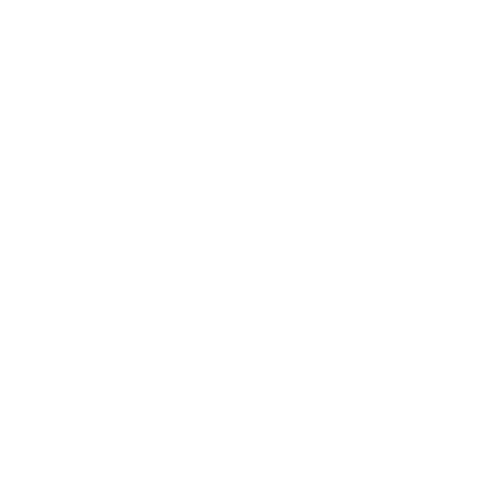
t = 0.00 s
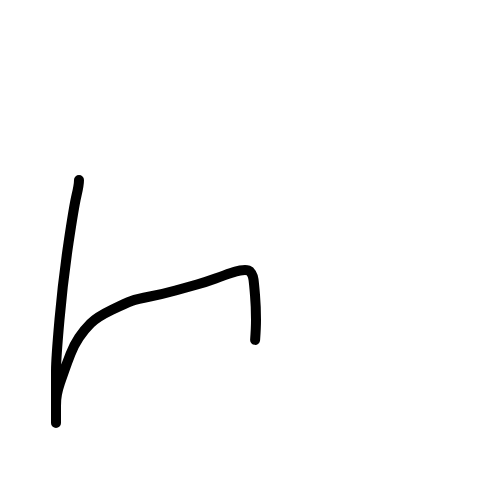
t = 0.47 s
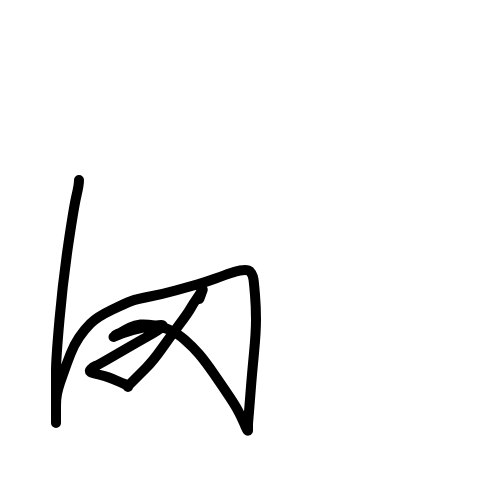
t = 0.94 s
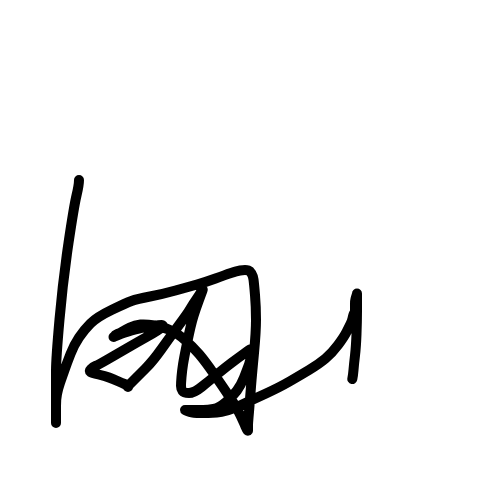
t = 1.42 s
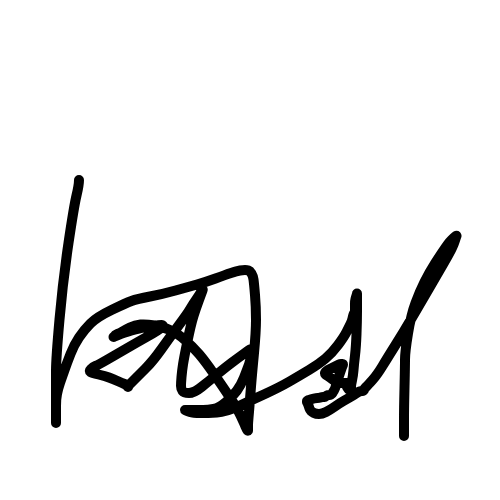
t = 1.89 s
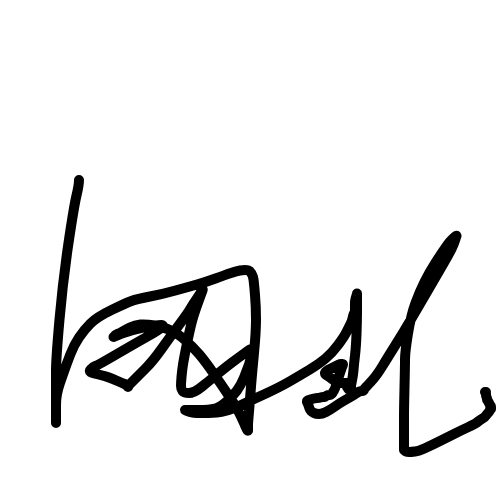
t = 2.00 s

The animated SVG that drew these frames (rendered in a browser with its animation timeline set to each time). Animation: 2 CSS @keyframes rules; one cycle of 2.00 s.

<svg xmlns="http://www.w3.org/2000/svg" width="500" height="500" style="">
      <g style="fill:none;stroke:#000000;stroke-width:10;stroke-linecap:round;stroke-linejoin:round;">
      <path d="M79,180 Q79,185, 76.5,195.5 Q74,206, 68.5,243 Q63,280, 59.5,319.5 Q56,359, 56,371 Q56,383, 56,393 Q56,403, 56,410.5 Q56,418, 56,420 Q56,422, 56,422.5 Q56,423, 56,423 Q56,423, 56,423 Q56,423, 56,421 Q56,419, 56,416 Q56,413, 56,406 Q56,399, 57,394 Q58,389, 60,383 Q62,377, 64.5,370 Q67,363, 70.5,354 Q74,345, 79,337.5 Q84,330, 90.5,323.5 Q97,317, 111.5,310 Q126,303, 131.5,301 Q137,299, 150,296.5 Q163,294, 175.5,290.5 Q188,287, 197,284.5 Q206,282, 215.5,278.5 Q225,275, 231,273 Q237,271, 240,270.5 Q243,270, 245,270 Q247,270, 248.5,270.5 Q250,271, 251.5,273.5 Q253,276, 253.5,279.5 Q254,283, 255,295 Q256,307, 256,319.5 Q256,332, 254,353 Q252,374, 251,386.5 Q250,399, 249.5,405.5 Q249,412, 248.5,417.5 Q248,423, 248,425.5 Q248,428, 248,428.5 Q248,429, 248,429.5 Q248,430, 248,430 Q248,430, 248,430 Q248,430, 248,430.5 Q248,431, 247.5,430.5 Q247,430, 245.5,426.5 Q244,423, 240.5,415.5 Q237,408, 230,397.5 Q223,387, 214,374 Q205,361, 199,354 Q193,347, 185,340 Q177,333, 170,330 Q163,327, 154.5,325.5 Q146,324, 140.5,324.5 Q135,325, 130,327.5 Q125,330, 122.5,331.5 Q120,333, 117.5,334 Q115,335, 114.5,336 Q114,337, 113.5,337 Q113,337, 113.5,337 Q114,337, 118.5,335 Q123,333, 131.5,330.5 Q140,328, 144.5,327.5 Q149,327, 154,326 Q159,325, 161.5,325 Q164,325, 161.5,327.5 Q159,330, 147.5,336.5 Q136,343, 126.5,348.5 Q117,354, 107.5,359.5 Q98,365, 95.5,366 Q93,367, 91,369 Q89,371, 90.5,372 Q92,373, 98.5,374.5 Q105,376, 109,377.5 Q113,379, 117.5,381 Q122,383, 124.5,384 Q127,385, 127,385.5 Q127,386, 127.5,386.5 Q128,387, 128,387 Q128,387, 128.5,386 Q129,385, 133.5,380.5 Q138,376, 145.5,368.5 Q153,361, 161.5,349 Q170,337, 179,325 Q188,313, 190.5,308.5 Q193,304, 196.5,299 Q200,294, 201,292 Q202,290, 202.5,289.5 Q203,289, 202.5,290.5 Q202,292, 199,300 Q196,308, 193.5,316 Q191,324, 187.5,341 Q184,358, 183,364.5 Q182,371, 181.5,377 Q181,383, 181,386 Q181,389, 182.5,391 Q184,393, 189,393 Q194,393, 201.5,387 Q209,381, 217.5,374 Q226,367, 232,362.5 Q238,358, 241.5,355.5 Q245,353, 247,351.5 Q249,350, 250,349.5 Q251,349, 251,354 Q251,359, 249,364.5 Q247,370, 244,377.5 Q241,385, 237,390.5 Q233,396, 226,402 Q219,408, 213.5,409 Q208,410, 203,410 Q198,410, 194.5,410 Q191,410, 188.5,410 Q186,410, 185.5,410 Q185,410, 185,410 Q185,410, 185,410 Q185,410, 186,410.5 Q187,411, 190,412 Q193,413, 200.5,413 Q208,413, 217,412.5 Q226,412, 239,406 Q252,400, 266,393.5 Q280,387, 289.5,381.5 Q299,376, 309,370 Q319,364, 325.5,358.5 Q332,353, 338,345 Q344,337, 346.5,332 Q349,327, 350.5,324 Q352,321, 352.5,318.5 Q353,316, 353.5,314.5 Q354,313, 354.5,312.5 Q355,312, 355,311.5 Q355,311, 355,309 Q355,307, 355,304 Q355,301, 355.5,299 Q356,297, 356.5,295.5 Q357,294, 357,293.5 Q357,293, 357,297 Q357,301, 357,311 Q357,321, 356.5,334 Q356,347, 355,355.5 Q354,364, 353.5,370 Q353,376, 352,380.5 Q351,385, 351,387 Q351,389, 350.5,389.5 Q350,390, 350,390 Q350,390, 349.5,390 Q349,390, 348,388.5 Q347,387, 347,387 Q347,387, 347,386 Q347,385, 346.5,384 Q346,383, 346,383 Q346,383, 346.5,383 Q347,383, 347.5,383 Q348,383, 348,383 Q348,383, 348.5,383 Q349,383, 348.5,383 Q348,383, 347.5,383 Q347,383, 345.5,383 Q344,383, 342.5,383 Q341,383, 338,382 Q335,381, 333.5,380 Q332,379, 330,377.5 Q328,376, 327,375.5 Q326,375, 325.5,374.5 Q325,374, 325,373.5 Q325,373, 325,373 Q325,373, 325.5,372 Q326,371, 330,369 Q334,367, 336,366 Q338,365, 339,364.5 Q340,364, 341,364 Q342,364, 342.5,364 Q343,364, 343,364.5 Q343,365, 342.5,366 Q342,367, 340.5,371.5 Q339,376, 338,379 Q337,382, 336,385.5 Q335,389, 334,390.5 Q333,392, 332.5,393 Q332,394, 331,394.5 Q330,395, 329.5,395 Q329,395, 328.5,395 Q328,395, 327,395.5 Q326,396, 325.5,396.5 Q325,397, 324.5,397 Q324,397, 324,397 Q324,397, 323,397 Q322,397, 320.5,397.5 Q319,398, 317.5,398 Q316,398, 314,398.5 Q312,399, 310.5,399.5 Q309,400, 308.5,400 Q308,400, 308,400.5 Q308,401, 307.5,401 Q307,401, 307,401 Q307,401, 307,401 Q307,401, 307,401 Q307,401, 307,401.5 Q307,402, 307,402 Q307,402, 307,402 Q307,402, 307.5,403 Q308,404, 308.5,405.5 Q309,407, 309.5,408.5 Q310,410, 311,411 Q312,412, 314,413 Q316,414, 319,414 Q322,414, 326,412 Q330,410, 335,406.5 Q340,403, 343.5,401 Q347,399, 350.5,397 Q354,395, 356,393.5 Q358,392, 359.5,391.5 Q361,391, 362,391 Q363,391, 363,391 Q363,391, 363.5,390.5 Q364,390, 364,390 Q364,390, 364,389.5 Q364,389, 366,387 Q368,385, 372.5,380 Q377,375, 382.5,366 Q388,357, 395.5,345 Q403,333, 411.5,318.5 Q420,304, 429,288.5 Q438,273, 443.5,263.5 Q449,254, 451.5,249 Q454,244, 455,240.5 Q456,237, 456.5,236 Q457,235, 453.5,238 Q450,241, 445.5,247.5 Q441,254, 435,263.5 Q429,273, 424.5,282 Q420,291, 415.5,303 Q411,315, 408,333.5 Q405,352, 405,359.5 Q405,367, 404.5,387.5 Q404,408, 404,419 Q404,430, 404,434.5 Q404,439, 404,442.5 Q404,446, 404,447 Q404,448, 404,449 Q404,450, 404,450 Q404,450, 404.5,450.5 Q405,451, 406,451.5 Q407,452, 409,452 Q411,452, 415,451.5 Q419,451, 425.5,448 Q432,445, 439,441.5 Q446,438, 454,434 Q462,430, 468.5,427 Q475,424, 477.5,422 Q480,420, 482.5,418.5 Q485,417, 486,415.5 Q487,414, 488,413 Q489,412, 489.5,411 Q490,410, 490,409.5 Q490,409, 490.5,409 Q491,409, 491,409 Q491,409, 491,408.5 Q491,408, 491,408 Q491,408, 491,408 Q491,408, 491,408 Q491,408, 491,407.5 Q491,407, 491,406.5 Q491,406, 490.5,405.5 Q490,405, 490,405 Q490,405, 489.5,404 Q489,403, 488.5,402 Q488,401, 487.5,400.5 Q487,400, 487,399.5 Q487,399, 487,398.5 Q487,398, 486.5,397 Q486,396, 486,395 Q486,394, 486,393.5 Q486,393, 485.5,392.5 Q485,392, 485,392 Q485,392, 485,392 Q485,392, 486,392" class="gvhOxeeo_0"></path>
      </g><style data-made-with="vivus-instant">.gvhOxeeo_0{stroke-dasharray:2512 2514;stroke-dashoffset:2513;animation:gvhOxeeo_draw 2000ms linear 0ms forwards;}@keyframes gvhOxeeo_draw{100%{stroke-dashoffset:0;}}@keyframes gvhOxeeo_fade{0%{stroke-opacity:1;}94.44444444444444%{stroke-opacity:1;}100%{stroke-opacity:0;}}</style></svg>